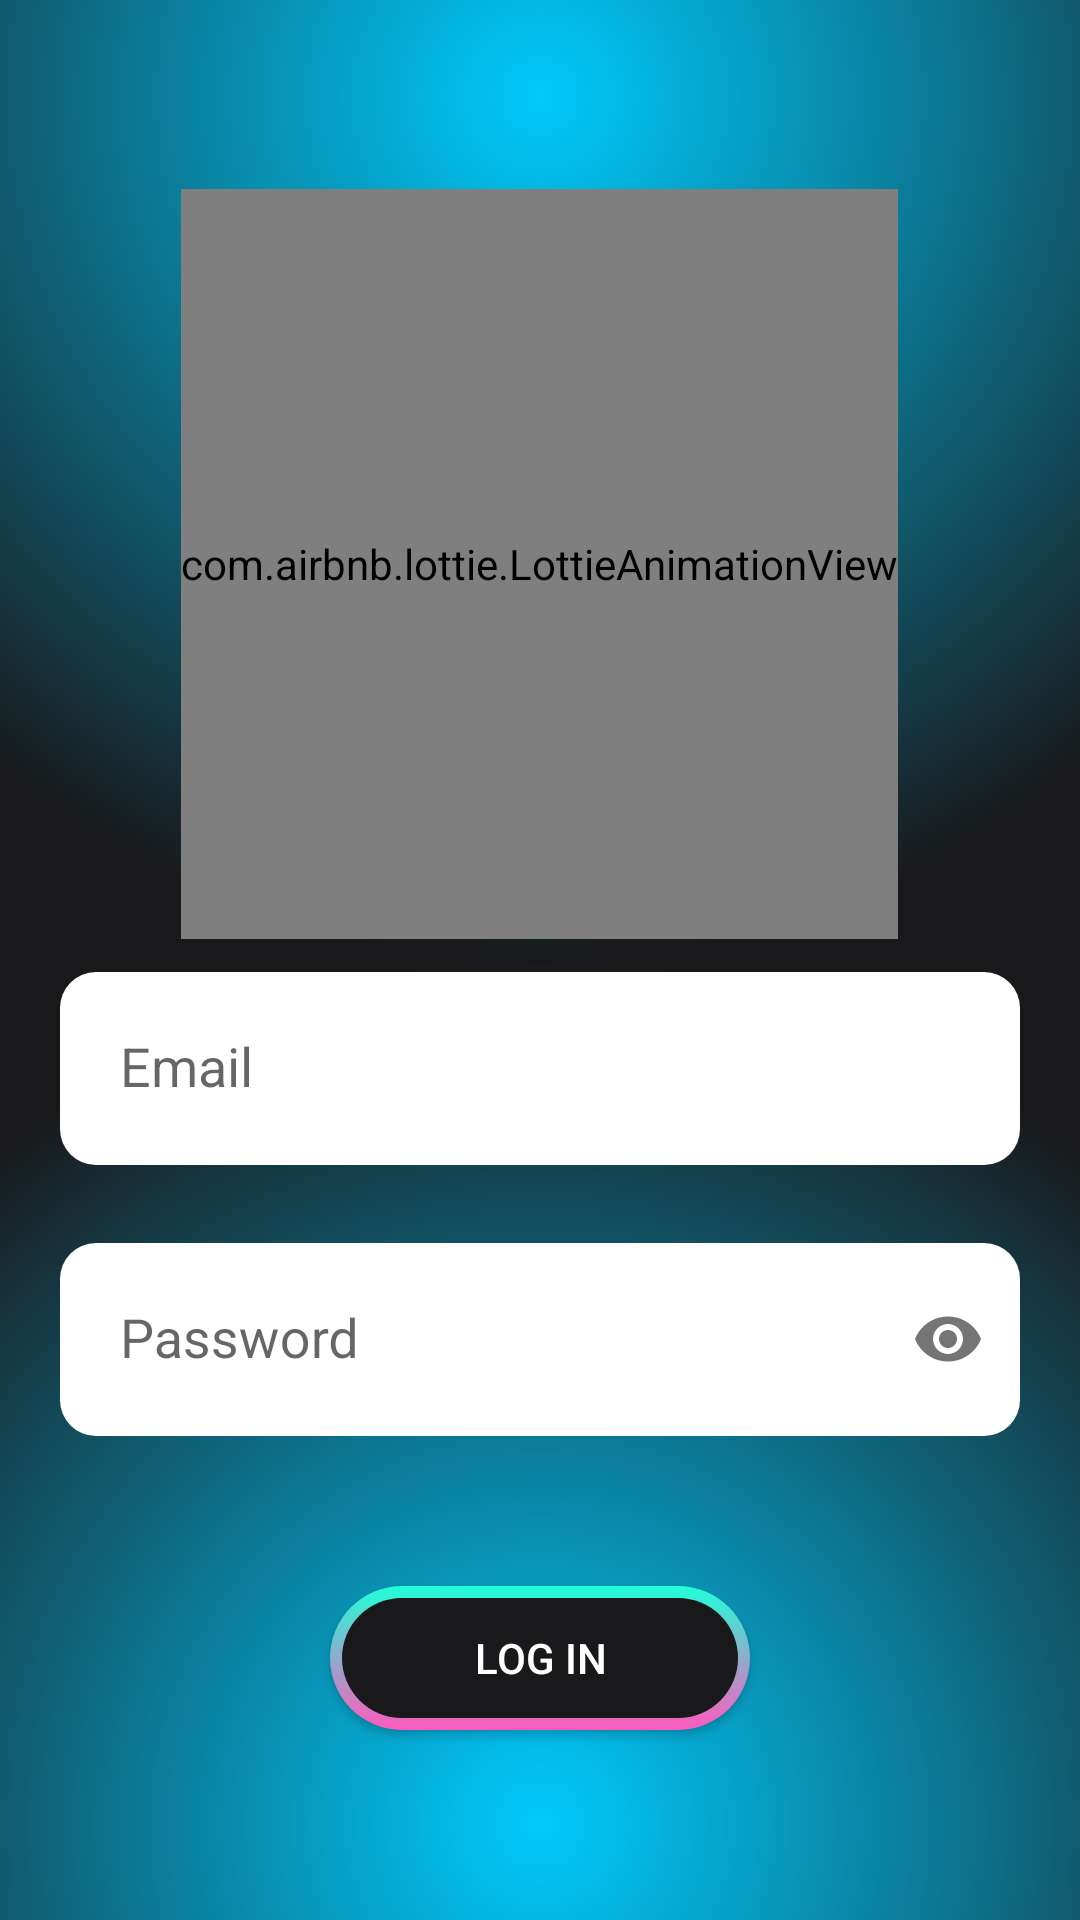

Here is an Android app screen rendered from its layout file. Give the layout XML and the strings, colors and styles it references.
<!-- AndroidManifest.xml: application theme Base.Theme.ProjectComet -->
<!-- res/layout/activity_login.xml -->
<?xml version="1.0" encoding="utf-8"?>
<RelativeLayout xmlns:android="http://schemas.android.com/apk/res/android"
    xmlns:app="http://schemas.android.com/apk/res-auto"
    xmlns:tools="http://schemas.android.com/tools"
    android:id="@+id/main"
    android:layout_width="match_parent"
    android:layout_height="match_parent"
    android:background="@drawable/gradient_background"
    tools:context=".LoginActivity">


        <LinearLayout
        android:layout_width="match_parent"
        android:layout_height="match_parent"
        android:orientation="vertical"
        android:gravity="center"
        android:padding="10dp">


        <com.airbnb.lottie.LottieAnimationView
            android:id="@+id/signupPicture"
            android:layout_width="wrap_content"
            android:layout_height="250dp"
            app:layout_constraintBottom_toTopOf="@+id/L_Text_email"
            app:layout_constraintEnd_toEndOf="parent"
            app:layout_constraintStart_toStartOf="parent"
            app:layout_constraintTop_toTopOf="parent"
            app:lottie_autoPlay="true"
            app:lottie_fileName="sign_up.json"
            app:lottie_imageAssetsFolder="assets"
            app:lottie_loop="true" />


        <com.google.android.material.textfield.TextInputLayout
            android:layout_width="match_parent"
            android:layout_height="wrap_content" >

            <EditText
                android:id="@+id/L_Text_email"
                android:autofillHints=""
                android:hint="@string/S_Text_email"
                android:inputType="textEmailAddress"
                android:layout_width="match_parent"
                android:layout_height="wrap_content"
                android:layout_marginStart="10dp"
                android:layout_marginEnd="10dp"
                android:background="@drawable/round_corners"
                android:drawableStart="@drawable/ic_email"
                android:padding="20dp"
                android:drawablePadding="10dp"
                app:layout_constraintBottom_toTopOf="@+id/L_Text_password"
                app:layout_constraintStart_toStartOf="parent"
                app:layout_constraintEnd_toEndOf="parent"
                app:layout_constraintTop_toTopOf="parent"
                />

        </com.google.android.material.textfield.TextInputLayout>

        <com.google.android.material.textfield.TextInputLayout
            android:layout_width="match_parent"
            android:layout_height="wrap_content"
            android:layout_marginTop="15dp"
            app:passwordToggleEnabled="true"
            >
            <EditText
                android:id="@+id/L_Text_password"
                android:autofillHints=""
                android:hint="@string/S_Text_password"
                android:inputType="textPassword"
                android:layout_width="match_parent"
                android:layout_height="wrap_content"
                android:layout_marginStart="10dp"
                android:layout_marginEnd="10dp"
                android:background="@drawable/round_corners"
                android:drawableStart="@drawable/ic_lock"
                android:padding="20dp"
                android:drawablePadding="10dp"
                app:layout_constraintBottom_toTopOf="@+id/F_Login_button"
                app:layout_constraintStart_toStartOf="parent"
                app:layout_constraintEnd_toEndOf="parent"
                app:layout_constraintTop_toBottomOf="@+id/L_Text_email"
                />

        </com.google.android.material.textfield.TextInputLayout>






    <androidx.appcompat.widget.AppCompatButton
        android:id="@+id/F_Login_button"
        android:text="Log in"
        android:textColor="@color/white"
        android:background="@drawable/button_outline"
        android:layout_width="match_parent"
        android:layout_height="wrap_content"
        android:layout_marginTop="50dp"
        android:layout_marginStart="100dp"
        android:layout_marginEnd="100dp"

        app:layout_constraintTop_toBottomOf="@+id/L_Text_password"
        app:layout_constraintStart_toStartOf="parent"
        app:layout_constraintEnd_toEndOf="parent"

        />
    </LinearLayout>

</RelativeLayout>
<!-- resources referenced by this layout -->
<resources>
  <color name="white">#FFFFFFFF</color>
  <!-- drawable button_outline (drawable) -->
  <?xml version="1.0" encoding="utf-8"?>
  
  <layer-list xmlns:android="http://schemas.android.com/apk/res/android">
      <item>
          <shape android:shape="rectangle">
              <corners android:radius="50dp"/>
  
              <gradient
                  android:angle="90"
                  android:endColor="#20FFD9"
                  android:startColor="#FF5ABD"
                  android:type="linear"
                  />
              <size
                  android:width="24dp"
                  android:height="24dp"
                  />
  
          </shape>
      </item>
  
      <item android:top="4dp" android:bottom="4dp" android:left="4dp" android:right="4dp">
  
          <shape android:shape="rectangle">
              <corners android:radius="50dp"/>
              <solid android:color="#19191b"/>
          </shape>
      </item>
  
  
  </layer-list>
  <!-- drawable gradient_background (drawable) -->
  <?xml version="1.0" encoding="utf-8"?>
  
  <layer-list xmlns:android="http://schemas.android.com/apk/res/android">
  <item>
      <shape>
          <gradient
              android:startColor="#00cafc"
              android:centerColor="#19191b"
              android:endColor="#19191b"
              android:type="radial"
              android:gradientRadius="160%p"
              android:centerX="0.5"
              android:centerY="0.05"/>
  
      </shape>
  </item>
      <item>
          <shape>
              <gradient
                  android:startColor="#00cafc"
                  android:centerColor="@android:color/transparent"
                  android:endColor="@android:color/transparent"
                  android:type="radial"
                  android:gradientRadius="160%p"
                  android:centerX="0.5"
                  android:centerY="0.95"/>
  
          </shape>
      </item>
  
  </layer-list>
  <!-- drawable round_corners (drawable) -->
  <?xml version="1.0" encoding="utf-8"?>
  
  <shape xmlns:android="http://schemas.android.com/apk/res/android" >
      <solid android:color="@color/white" />
      <corners
  
          android:bottomLeftRadius="12dp"
          android:bottomRightRadius="12dp"
          android:topLeftRadius="12dp"
          android:topRightRadius="12dp"/>
  
  </shape>
  <string name="S_Text_email">Email</string>
  <string name="S_Text_password">Password</string>
  <style name="Base.Theme.ProjectComet" parent="Theme.AppCompat.DayNight.NoActionBar">
          
          
          <item name="colorPrimary">@color/blue</item>
          <item name="android:navigationBarColor">@color/blue</item>
          <item name="android:statusBarColor">?attr/colorPrimary</item>
  
      </style>
  <color name="blue">#59b5df</color>
</resources>
